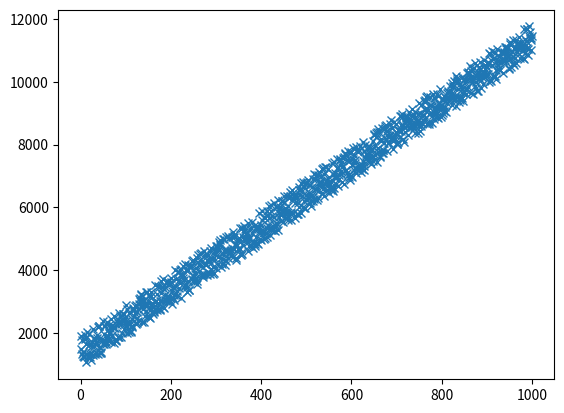

Source code (Python):
import pandas as pd
import numpy as np
from matplotlib import pyplot as plt
import random

def generateSample(N, variance=100):
    X = np.matrix(range(N)).T + 1
    Y = np.matrix([random.random() * variance + i * 10 + 900 for i in range(len(X))]).T
    return X, Y

def fitModel_gradient(x, y):
    N = len(x)
    w = np.zeros((x.shape[1], 1))
    eta = 0.0001

    maxIteration = 100000
    for i in range(maxIteration):
        error = x * w - y
        gradient = x.T * error / N
        w = w - eta * gradient
    return w

def plotModel(x, y, w):
    plt.plot(x[:,1], y, "x")
    plt.plot(x[:,1], x * w, "r-")
    plt.show()

def test(N, variance, modelFunction):
    X, Y = generateSample(N, variance)
    X = np.hstack([np.matrix(np.ones(len(X))).T, X])
    w = modelFunction(X, Y)
    plotModel(X, Y, w)



test(1000, 1000, fitModel_gradient)
